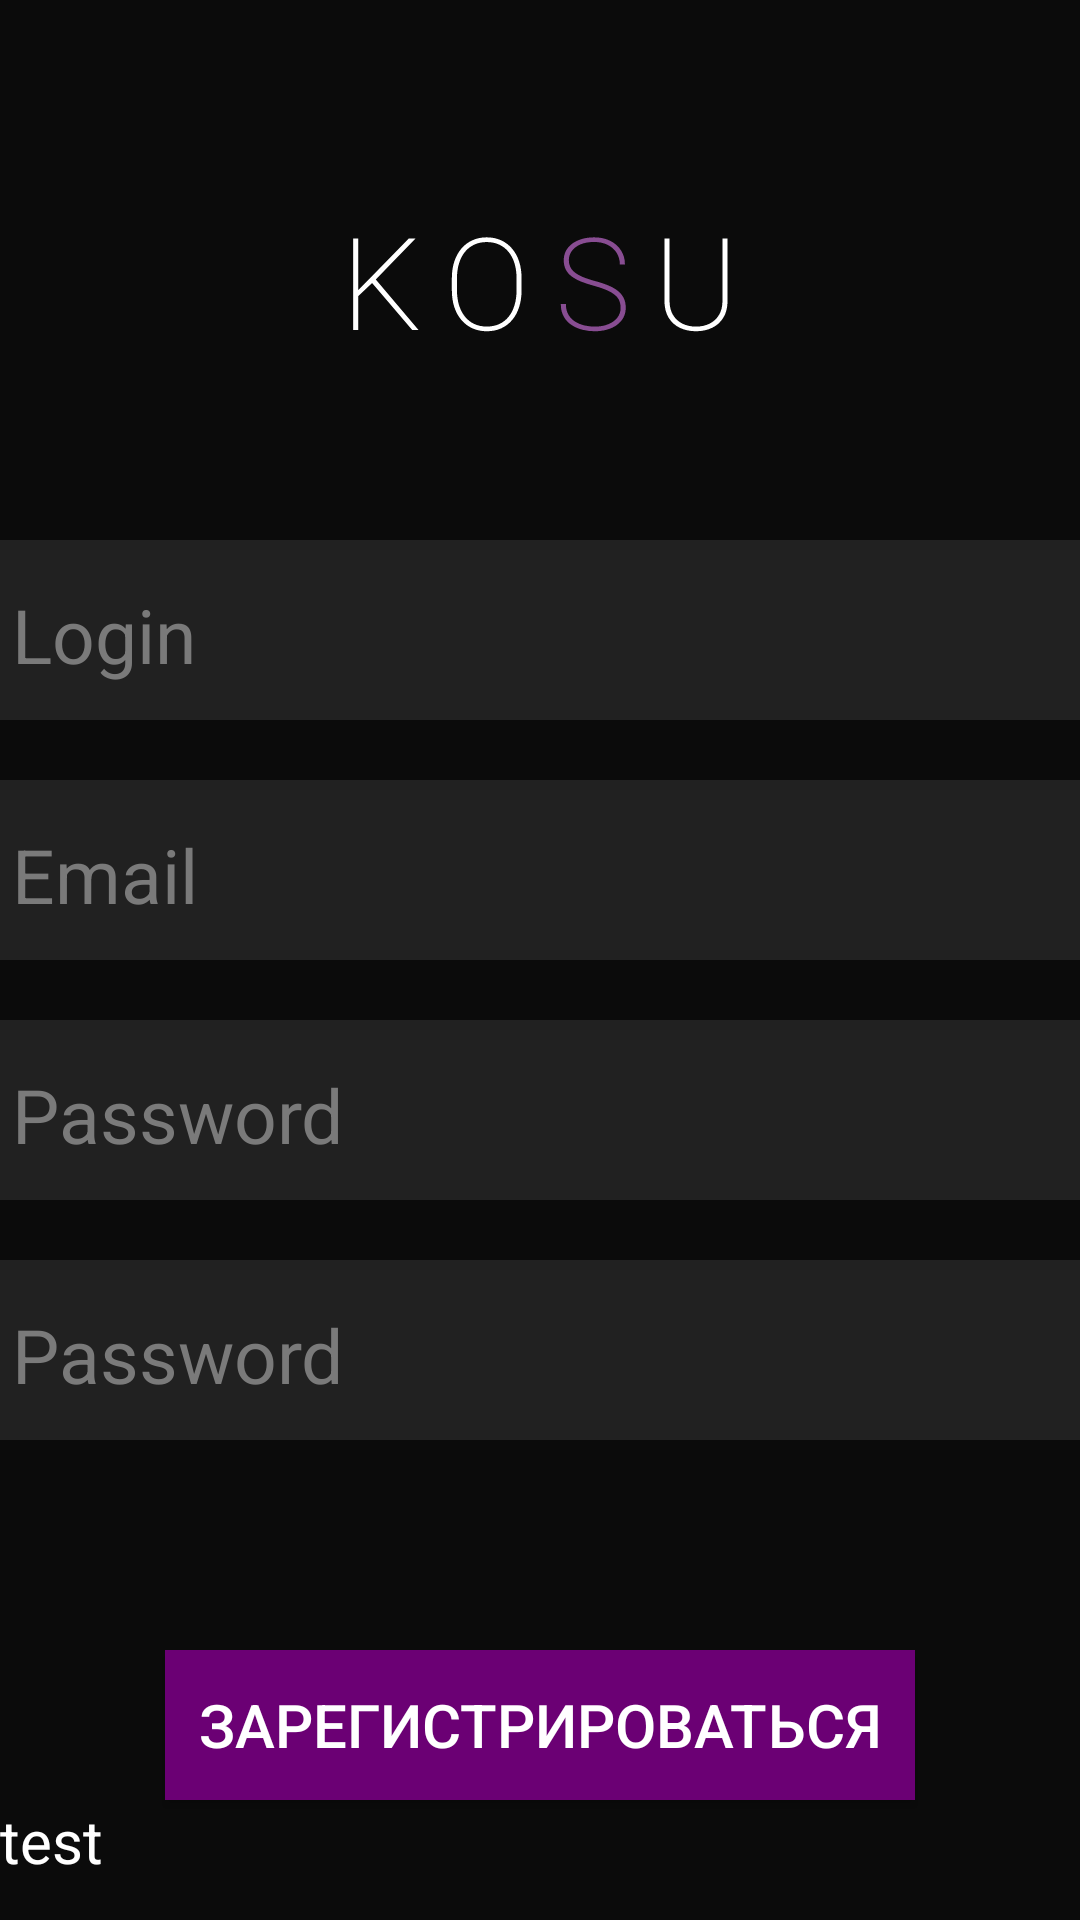

This screen was rendered from an Android layout file. Write that file and the resources it references.
<!-- AndroidManifest.xml: application theme Theme.KOSU -->
<!-- res/layout/fragment_registrated.xml -->
<?xml version="1.0" encoding="utf-8"?>
<LinearLayout xmlns:android="http://schemas.android.com/apk/res/android"
    xmlns:app="http://schemas.android.com/apk/res-auto"
    xmlns:tools="http://schemas.android.com/tools"
    android:layout_width="match_parent"
    android:layout_height="match_parent"
    android:orientation="vertical"
    tools:context=".RegistratedFragment"
    android:background="@color/black0B0B0B">


    <ImageView
        android:layout_marginTop="70dp"
        android:id="@+id/imageView102"
        android:layout_width="match_parent"
        android:layout_height="50dp"
        app:srcCompat="@drawable/kosu"
        android:layout_marginBottom="60dp"/>

    <FrameLayout
        android:layout_gravity="center"
        android:layout_width="380dp"
        android:layout_height="60dp"
        android:background="@color/black212121"
        android:layout_marginBottom="20dp">


        <EditText
            android:id="@+id/editTextTextEmailAddress103"
            android:layout_width="match_parent"
            android:layout_height="match_parent"
            android:gravity="center_vertical"
            android:ems="10"
            android:inputType="text"
            android:layout_marginLeft="10dp"
            android:hint="Login"
            android:textColorHint="@color/gray7A7A7A"
            android:textSize="25dp"
            android:backgroundTint="@color/black212121"/>
    </FrameLayout>
    <FrameLayout
        android:layout_gravity="center"
        android:layout_width="380dp"
        android:layout_height="60dp"
        android:background="@color/black212121"
        android:layout_marginBottom="20dp">


        <EditText
            android:id="@+id/editTextTextEmailAddress104"
            android:layout_width="match_parent"
            android:layout_height="match_parent"
            android:gravity="center_vertical"
            android:ems="10"
            android:inputType="textEmailAddress"
            android:layout_marginLeft="10dp"
            android:hint="Email"
            android:textColorHint="@color/gray7A7A7A"
            android:textSize="25dp"
            android:backgroundTint="@color/black212121"/>
    </FrameLayout>

    <FrameLayout
        android:layout_gravity="center"
        android:layout_width="380dp"
        android:layout_height="60dp"
        android:background="@color/black212121"
        android:layout_marginBottom="20dp">


        <EditText
            android:id="@+id/editTextTextPassword105"
            android:layout_width="match_parent"
            android:layout_height="match_parent"
            android:gravity="center_vertical"
            android:ems="10"
            android:inputType="textPassword"
            android:layout_marginLeft="10dp"
            android:hint="Password"
            android:textColorHint="@color/gray7A7A7A"
            android:textSize="25dp"
            android:backgroundTint="@color/black212121"/>
    </FrameLayout>

    <FrameLayout
        android:layout_gravity="center"
        android:layout_width="380dp"
        android:layout_height="60dp"
        android:background="@color/black212121"
        android:layout_marginBottom="70dp">


        <EditText
            android:id="@+id/editTextTextPassword106"
            android:layout_width="match_parent"
            android:layout_height="match_parent"
            android:gravity="center_vertical"
            android:ems="10"
            android:inputType="textPassword"
            android:layout_marginLeft="10dp"
            android:hint="Password"
            android:textColorHint="@color/gray7A7A7A"
            android:textSize="25dp"
            android:backgroundTint="@color/black212121"/>
    </FrameLayout>

    <Button
        android:id="@+id/button107"
        android:layout_width="250dp"
        android:layout_height="50dp"
        android:text="Зарегистрироваться"
        android:textColor="@color/white"
        android:background="@color/purple_1"
        android:layout_gravity="center_horizontal"
        android:textSize="20dp"/>

    <TextView
        android:id="@+id/TextViewErrorRegister"
        android:layout_width="match_parent"
        android:layout_height="75dp"
        android:text="test"
        android:textSize="20dp"
        android:textColor="@color/white"></TextView>
</LinearLayout>
<!-- resources referenced by this layout -->
<resources>
  <color name="black0B0B0B">#0B0B0B</color>
  <color name="black212121">#212121</color>
  <color name="gray7A7A7A">#7A7A7A</color>
  <color name="purple_1">#6B0074</color>
  <color name="white">#FFFFFFFF</color>
  <!-- drawable kosu: vector/xml drawable (drawable, 4370 chars, omitted) -->
  <style name="Theme.KOSU" parent="Theme.AppCompat.DayNight.NoActionBar">
          
          <item name="colorPrimary">@color/black</item>
          <item name="colorPrimaryVariant">@color/purple_1</item>
          <item name="colorOnPrimary">@color/white</item>
          
          <item name="colorSecondary">@color/teal_200</item>
          <item name="colorSecondaryVariant">@color/teal_700</item>
          <item name="colorOnSecondary">@color/black</item>
          
          <item name="android:statusBarColor">@color/black161616</item>
          
      </style>
  <color name="black">#FF000000</color>
  <color name="teal_200">#FF03DAC5</color>
  <color name="teal_700">#FF018786</color>
  <color name="black161616">#161616</color>
</resources>
